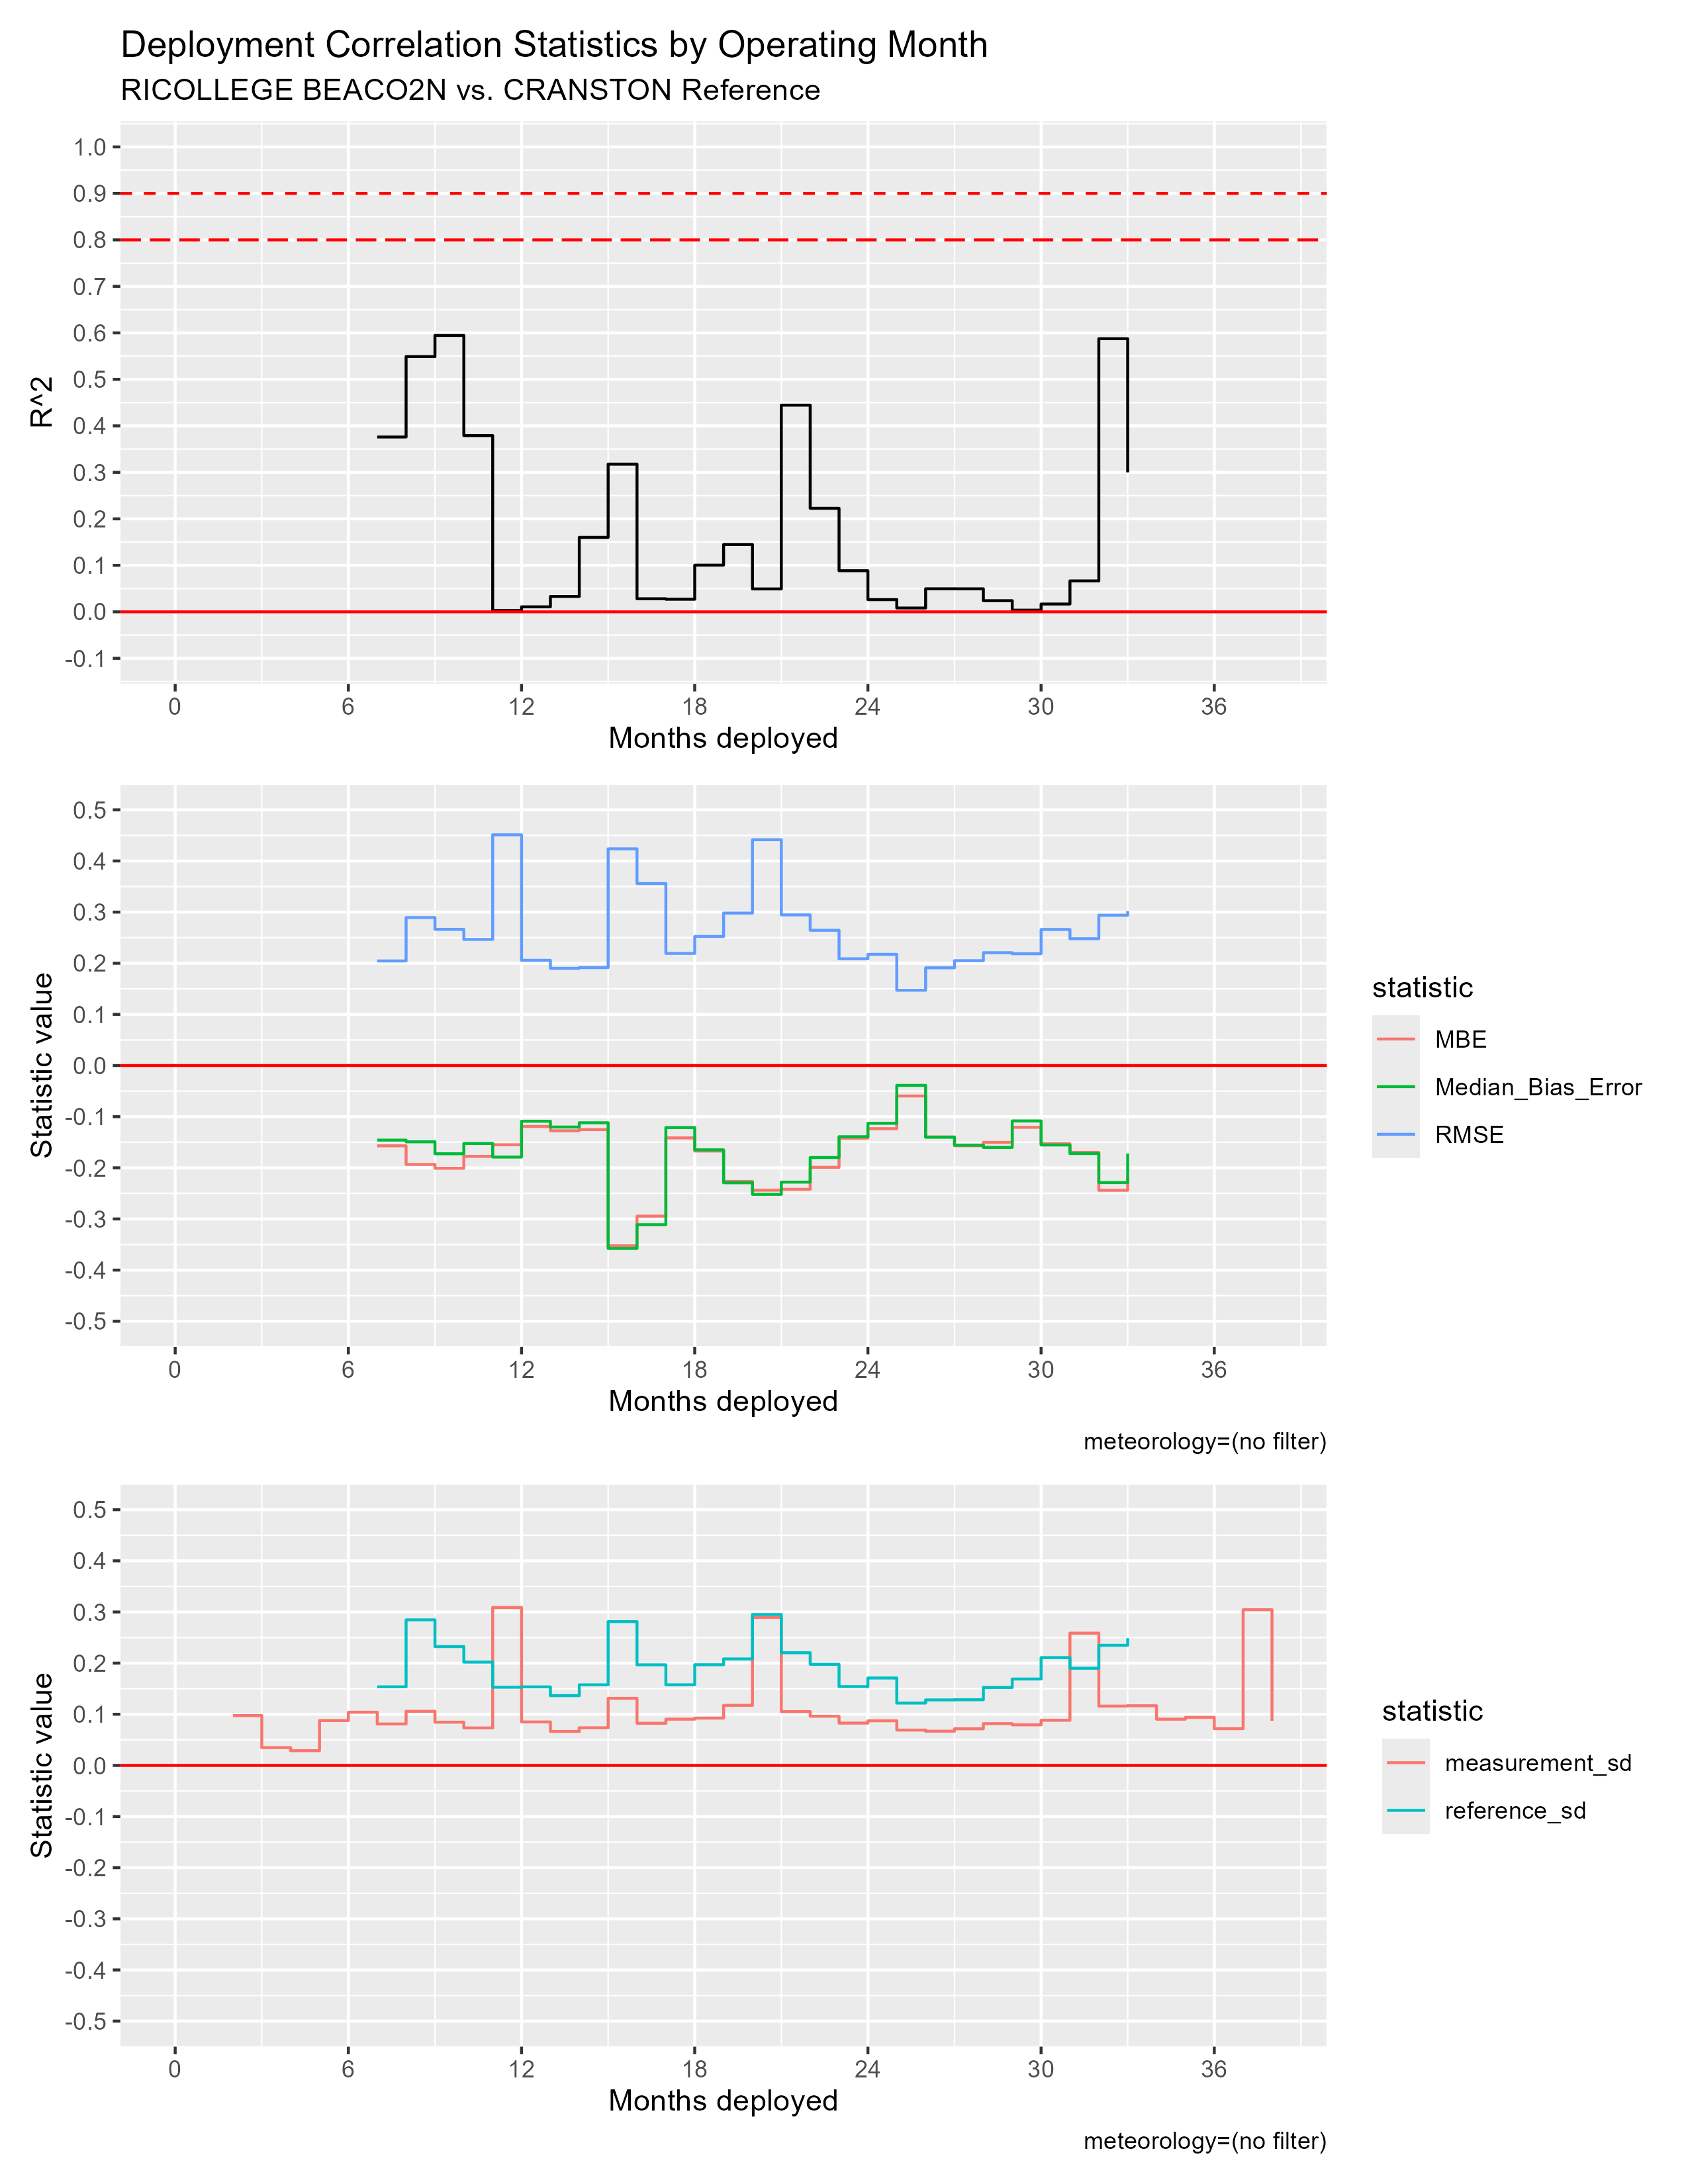

The file beside this chart, header and first rows:
mos_into_deployment, R^2, RMSE, MBE, Median_Bias_Error, measurement_sd, reference_sd
0, NA, NA, NA, NA, 0.5674, NA
2, NA, NA, NA, NA, 0.09747, NA
3, NA, NA, NA, NA, 0.03483, NA
4, NA, NA, NA, NA, 0.02878, NA
5, NA, NA, NA, NA, 0.08771, NA
6, NA, NA, NA, NA, 0.104, NA
7, 0.376, 0.2045, -0.157, -0.1458, 0.08104, 0.1537
8, 0.549, 0.2893, -0.1934, -0.1491, 0.1058, 0.2846
9, 0.5944, 0.2663, -0.2009, -0.1725, 0.08452, 0.2323
10, 0.3791, 0.2466, -0.1776, -0.1524, 0.07328, 0.202
11, 0.002852, 0.4511, -0.1549, -0.179, 0.3088, 0.1529
12, 0.01073, 0.2057, -0.1191, -0.1089, 0.085, 0.1535
13, 0.03307, 0.19, -0.1276, -0.1202, 0.06649, 0.1364
14, 0.1601, 0.1915, -0.1252, -0.1119, 0.07356, 0.1576
15, 0.3176, 0.4237, -0.3524, -0.3576, 0.1311, 0.2812
16, 0.02811, 0.3558, -0.2945, -0.3112, 0.08244, 0.1966
17, 0.02707, 0.2193, -0.1415, -0.1213, 0.09039, 0.1577
18, 0.1004, 0.2524, -0.1672, -0.1648, 0.09248, 0.1969
19, 0.1448, 0.2981, -0.2266, -0.2293, 0.1175, 0.2082
20, 0.04928, 0.4416, -0.2438, -0.2519, 0.2895, 0.2951
21, 0.4445, 0.2946, -0.242, -0.228, 0.1052, 0.2203
22, 0.2227, 0.2645, -0.199, -0.1799, 0.09615, 0.1977
23, 0.08843, 0.2087, -0.1419, -0.1391, 0.08275, 0.1541
24, 0.02622, 0.2174, -0.1235, -0.113, 0.08728, 0.1709
25, 0.008207, 0.1472, -0.05956, -0.03876, 0.06909, 0.1219
26, 0.04954, 0.1911, -0.1395, -0.1402, 0.06691, 0.1281
27, 0.04947, 0.2051, -0.1568, -0.1558, 0.07161, 0.1284
28, 0.02399, 0.2206, -0.1503, -0.1601, 0.08168, 0.1524
29, 0.003681, 0.2186, -0.1208, -0.1084, 0.07929, 0.1689
30, 0.01679, 0.266, -0.1531, -0.1553, 0.08825, 0.2108
31, 0.0665, 0.248, -0.1697, -0.1721, 0.2586, 0.19
32, 0.5875, 0.2939, -0.2439, -0.2289, 0.116, 0.2349
33, 0.3001, 0.302, -0.2177, -0.1721, 0.1167, 0.2487
34, NA, NA, NA, NA, 0.09035, NA
35, NA, NA, NA, NA, 0.09399, NA
36, NA, NA, NA, NA, 0.07181, NA
37, NA, NA, NA, NA, 0.3044, NA
38, NA, NA, NA, NA, 0.08738, NA
